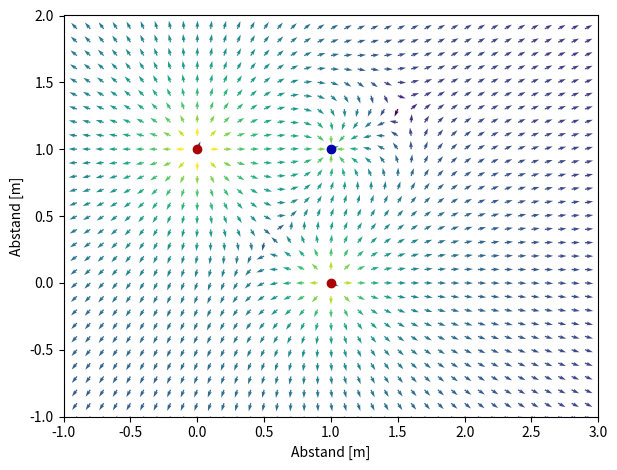
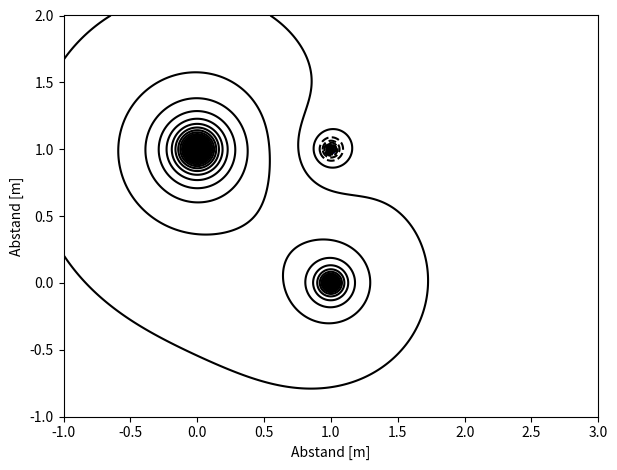

Source code (Python) for these figures, in order:
import numpy as np
from scipy.constants import epsilon_0
import matplotlib.pyplot as plt
import time


def init_feld():

    Q = []
    for qi, ri in zip([5e-6, -1e-6, 2e-6], [np.array([0, 1]), np.array([1, 1]), np.array([1, 0])]):
        Q.append([qi, ri])

    dx = []
    for dxi in [0.01, 0.01]:
        dx.append(dxi)
    # Epsilon > 0 fuer konvergenz
    eps = 0.5 * np.linalg.norm(dx)

    # Definitionsbereich
    x1 = np.arange(-1, 3+dx[0], dx[0])
    x2 = np.arange(-1, 2+dx[1], dx[1])
    x = [x1, x2]
    r = np.array(np.meshgrid(x1, x2, indexing='ij'))
    # Wertebereich
    E = np.zeros((len(x1), len(x2), len(x)+2))

    return r, E, Q, eps


def kraftfeld(p, Q, eps):
    """
    :param p: Punkt [x1, x2, ..., xn]
    :param Q: Q[0] Ladung, Q[1] = [x1, x2, ..., xn] ort der Ladung
    :return: E[i, j] Elektrisches Feld bei Punkt p
    """

    Ei = np.zeros(len(p)+2)
    phi = 0
    for q in Q:
        r = p - q[1]
        if np.linalg.norm(r) < eps:  # Analysis II
            return 0 * Ei

        Ei[:-2] += q[0] * r * np.linalg.norm(r)**-3
        phi += q[0] / np.linalg.norm(r)

    Ei_norm = np.linalg.norm(Ei[:-1])
    Ei_einheit = Ei[:-2] / np.linalg.norm(Ei[:-2])

    Ei[:-2] = Ei_einheit
    Ei[-2] = Ei_norm
    Ei[-1] = phi

    return Ei


def berechnungen(r, E, Q, eps):

    for i in range(r.shape[1]):
        for j in range(r.shape[2]):
            p = np.array([r[0, i, j], r[1, i, j]])
            Ei = kraftfeld(p, Q, eps)
            E[i, j] = Ei

    E /= 4 * np.pi * epsilon_0  # const.

    return r, E, Q


def kraftfeld2(p, q, rq, eps):
    rx1 = p[0] - rq[0]
    rx2 = p[1] - rq[1]

    q = q * np.ones(rx1.shape)

    norm = np.hypot(rx1, rx2)
    for i in range(norm.shape[0]-1):
        for j in range(norm.T.shape[0]-1):
            if norm[i, j] < eps:  # Analysis II
                q[i, j] = 0

    ex1, ex2 = q * rx1 * norm**-3, q * rx2 * norm**-3

    phi = q / norm

    return ex1, ex2, phi


def berechnungen2(r, E, Q, eps):

    for q in Q:
        p = np.array([r[0], r[1]])
        ex1, ex2, phi = kraftfeld2(p, *q, eps)
        E[:, :, 0] += ex1
        E[:, :, 1] += ex2
        E[:, :, -1] += phi

    E /= 4 * np.pi * epsilon_0  # const.

    norm = np.hypot(E[:, :, 0], E[:, :, 1])
    E[:, :, -2] = norm  # Betrag des elek Feldes
    E[:, :, 0] = E[:, :, 0] / norm  # Einheitsvektor
    E[:, :, 1] = E[:, :, 1] / norm  # Einheitsvektor

    return r, E, Q


def graph_feld(r, E, Q):

    # Abbildung elektrisches Feld
    fig, ax = plt.subplots(num=f"E-feld")

    # Einstellungen
    ax.set_aspect('equal', adjustable='box')
    ax.set_xlim(r[0].min(), r[0].max())
    ax.set_ylim(r[1].min(), r[1].max())
    ax.set_xlabel("Abstand [m]")
    ax.set_ylabel("Abstand [m]")

    # E-Feld
    # ax.streamplot(r[0, :, 0], r[1, 0, :], E[:, 0, 0], E[0, :, 1])
    skip = (slice(None, None, 10), slice(None, None, 10))
    ax.quiver(r[0][skip], r[1][skip], E[:, :, 0][skip], E[:, :, 1][skip], np.log(E[:, :, -2][skip]))

    # Ladungen (Quellen bzw. Senken)
    farbe_q = {True: '#aa0000', False: '#0000aa'}
    for q in Q:
        ax.scatter(q[1][0], q[1][1], c=farbe_q[q[0] > 0])

    fig.tight_layout()

    # Abbildung elektrische Potential
    fig1, ax1 = plt.subplots(num=f"Elektrische Potential")

    # Einstellungen
    ax1.set_aspect('equal', adjustable='box')
    ax1.set_xlim(r[0].min(), r[0].max())
    ax1.set_ylim(r[1].min(), r[1].max())
    ax1.set_xlabel("Abstand [m]")
    ax1.set_ylabel("Abstand [m]")

    # elektrische Potential
    CS = ax1.contour(r[0], r[1], E[:, :, -1], 150, colors='k')
    # ax.clabel(CS, fontsize=9, inline=True)

    # Ladungen (Quellen bzw. Senken)
    farbe_q = {True: '#aa0000', False: '#0000aa'}
    for q in Q:
        ax1.scatter(q[1][0], q[1][1], c=farbe_q[q[0] > 0])

    fig1.tight_layout()
    plt.show()

    return True


def run():
    r, E, Q, eps = init_feld()
    t0 = time.time()
    r, E, Q = berechnungen2(r, E, Q, eps)
    t1 = time.time()
    # r, E, Q = berechnungen2(r, E, Q, eps)
    t2 = time.time()
    print(f"1: {t1 - t0}s\n2: {t2-t1}s")
    graph_feld(r, E, Q)


if __name__ == "__main__":
    run()
